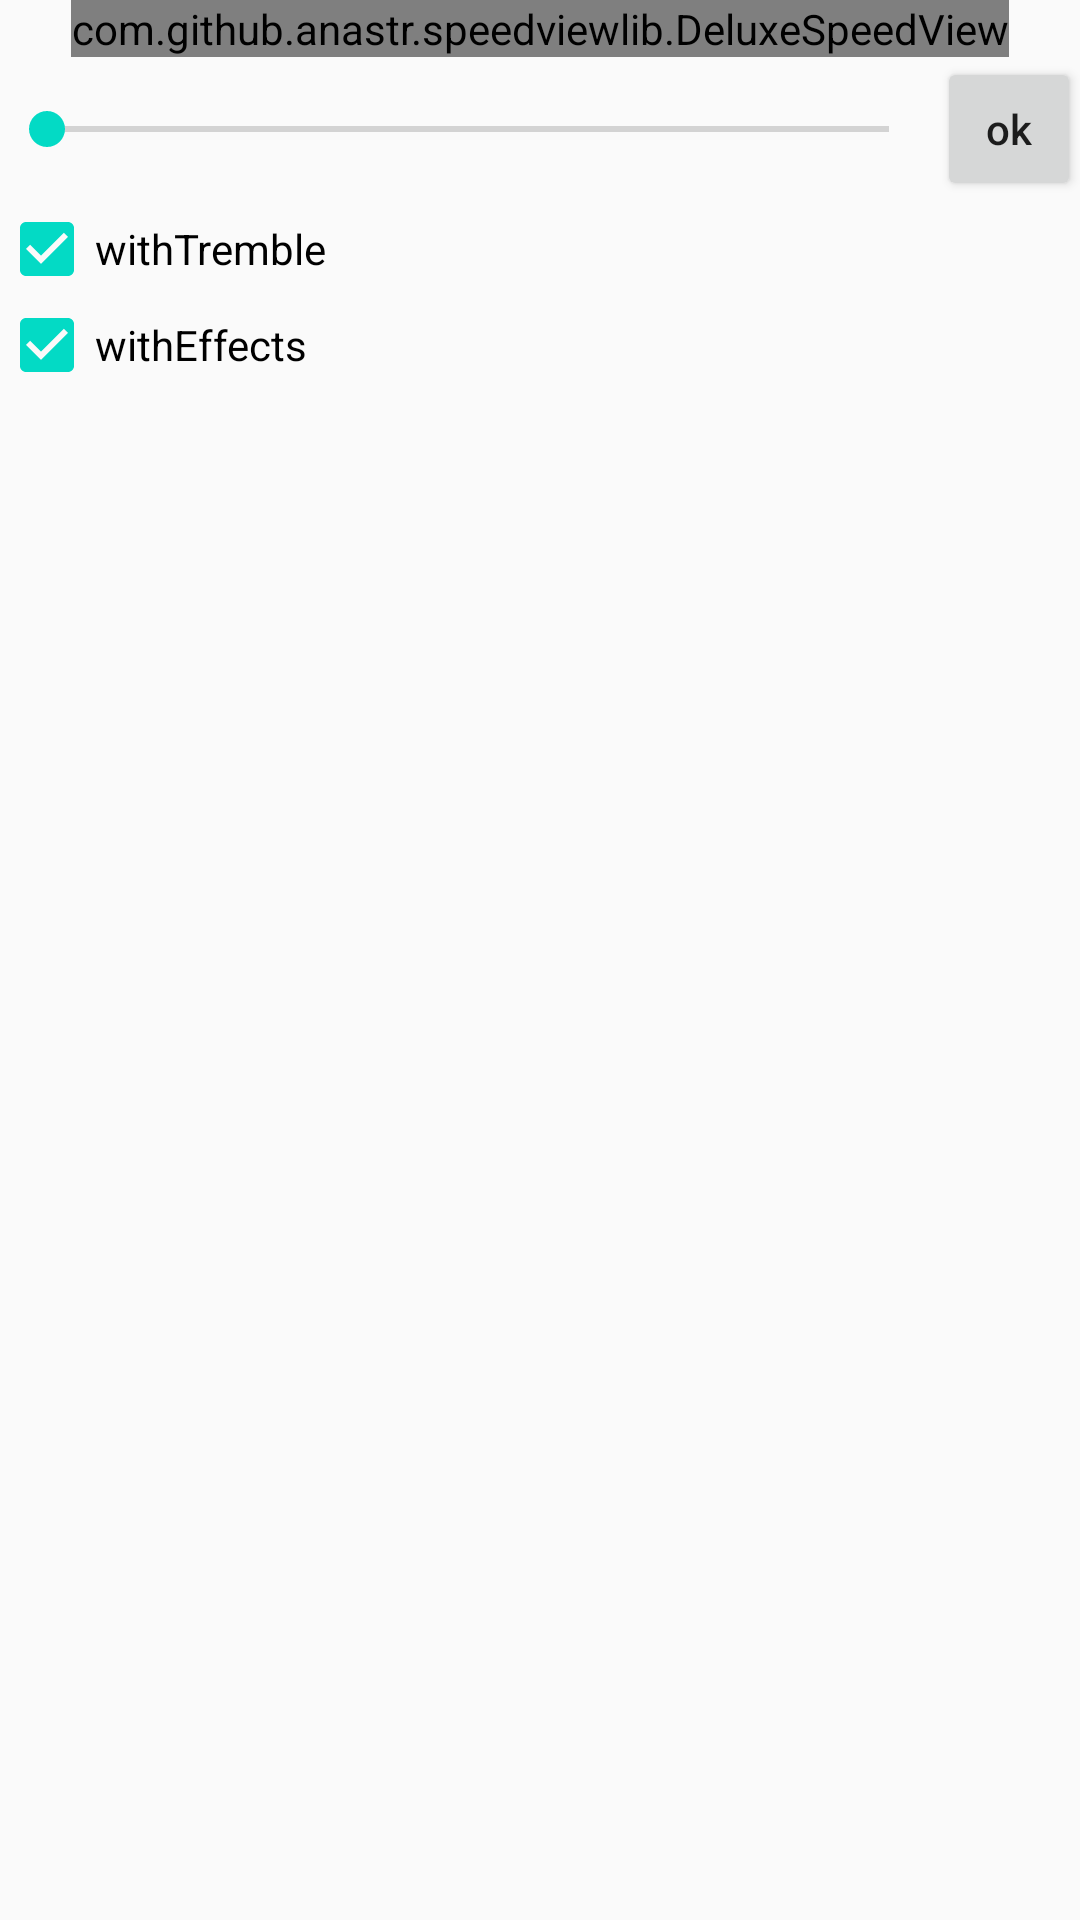

Produce the Android XML layout that renders to this screen, including the resource entries it uses.
<!-- AndroidManifest.xml: application theme AppTheme -->
<!-- res/layout/activity_deluxe_speed.xml -->
<?xml version="1.0" encoding="utf-8"?>
<LinearLayout xmlns:android="http://schemas.android.com/apk/res/android"
    xmlns:tools="http://schemas.android.com/tools"
    android:layout_width="match_parent"
    android:layout_height="match_parent"
    android:paddingBottom="@dimen/activity_vertical_margin"
    android:paddingLeft="@dimen/activity_horizontal_margin"
    android:paddingRight="@dimen/activity_horizontal_margin"
    android:paddingTop="@dimen/activity_vertical_margin"
    android:orientation="vertical"
    tools:context="com.github.example.speedviewapp.DeluxeSpeedActivity">

    <com.github.example.speedviewlib.DeluxeSpeedView
        android:id="@+id/deluxeSpeedView"
        android:layout_width="wrap_content"
        android:layout_height="wrap_content"
        android:layout_gravity="center_horizontal"/>

    <LinearLayout
        android:orientation="horizontal"
        android:layout_width="match_parent"
        android:layout_height="wrap_content">

        <SeekBar
            android:id="@+id/seekBar"
            android:layout_width="0dp"
            android:layout_height="wrap_content"
            android:layout_weight="1"
            android:max="100"
            android:layout_gravity="center_vertical"/>

        <TextView
            android:id="@+id/textSpeed"
            android:layout_width="wrap_content"
            android:layout_height="wrap_content"
            android:textAppearance="?android:attr/textAppearanceMedium"
            tools:text="50" />

        <Button
            android:id="@+id/ok"
            style="?android:attr/buttonStyleSmall"
            android:layout_width="wrap_content"
            android:layout_height="wrap_content"
            android:text="ok" />
    </LinearLayout>

    <CheckBox
        android:id="@+id/withTremble"
        android:layout_width="match_parent"
        android:layout_height="wrap_content"
        android:text="withTremble"
        android:checked="true"/>

    <CheckBox
        android:id="@+id/withEffects"
        android:layout_width="match_parent"
        android:layout_height="wrap_content"
        android:text="withEffects"
        android:checked="true"/>

</LinearLayout>
<!-- resources referenced by this layout -->
<resources>
  <style name="AppTheme" parent="Base.Theme.AppCompat.Light.DarkActionBar">
          <item name="android:textAllCaps" tools:targetApi="ice_cream_sandwich">false</item>
          
          <item name="colorPrimary">@color/colorPrimary</item>
          <item name="colorPrimaryDark">@color/colorPrimaryDark</item>
          <item name="colorAccent">@color/colorAccent</item>
      </style>
  <!-- not gathered from this repository: default colours our renderer supplied (Android Studio template values) -->
  <color name="colorPrimary">#FF6200EE</color>
  <color name="colorPrimaryDark">#FF3700B3</color>
  <color name="colorAccent">#FF03DAC5</color>
</resources>
